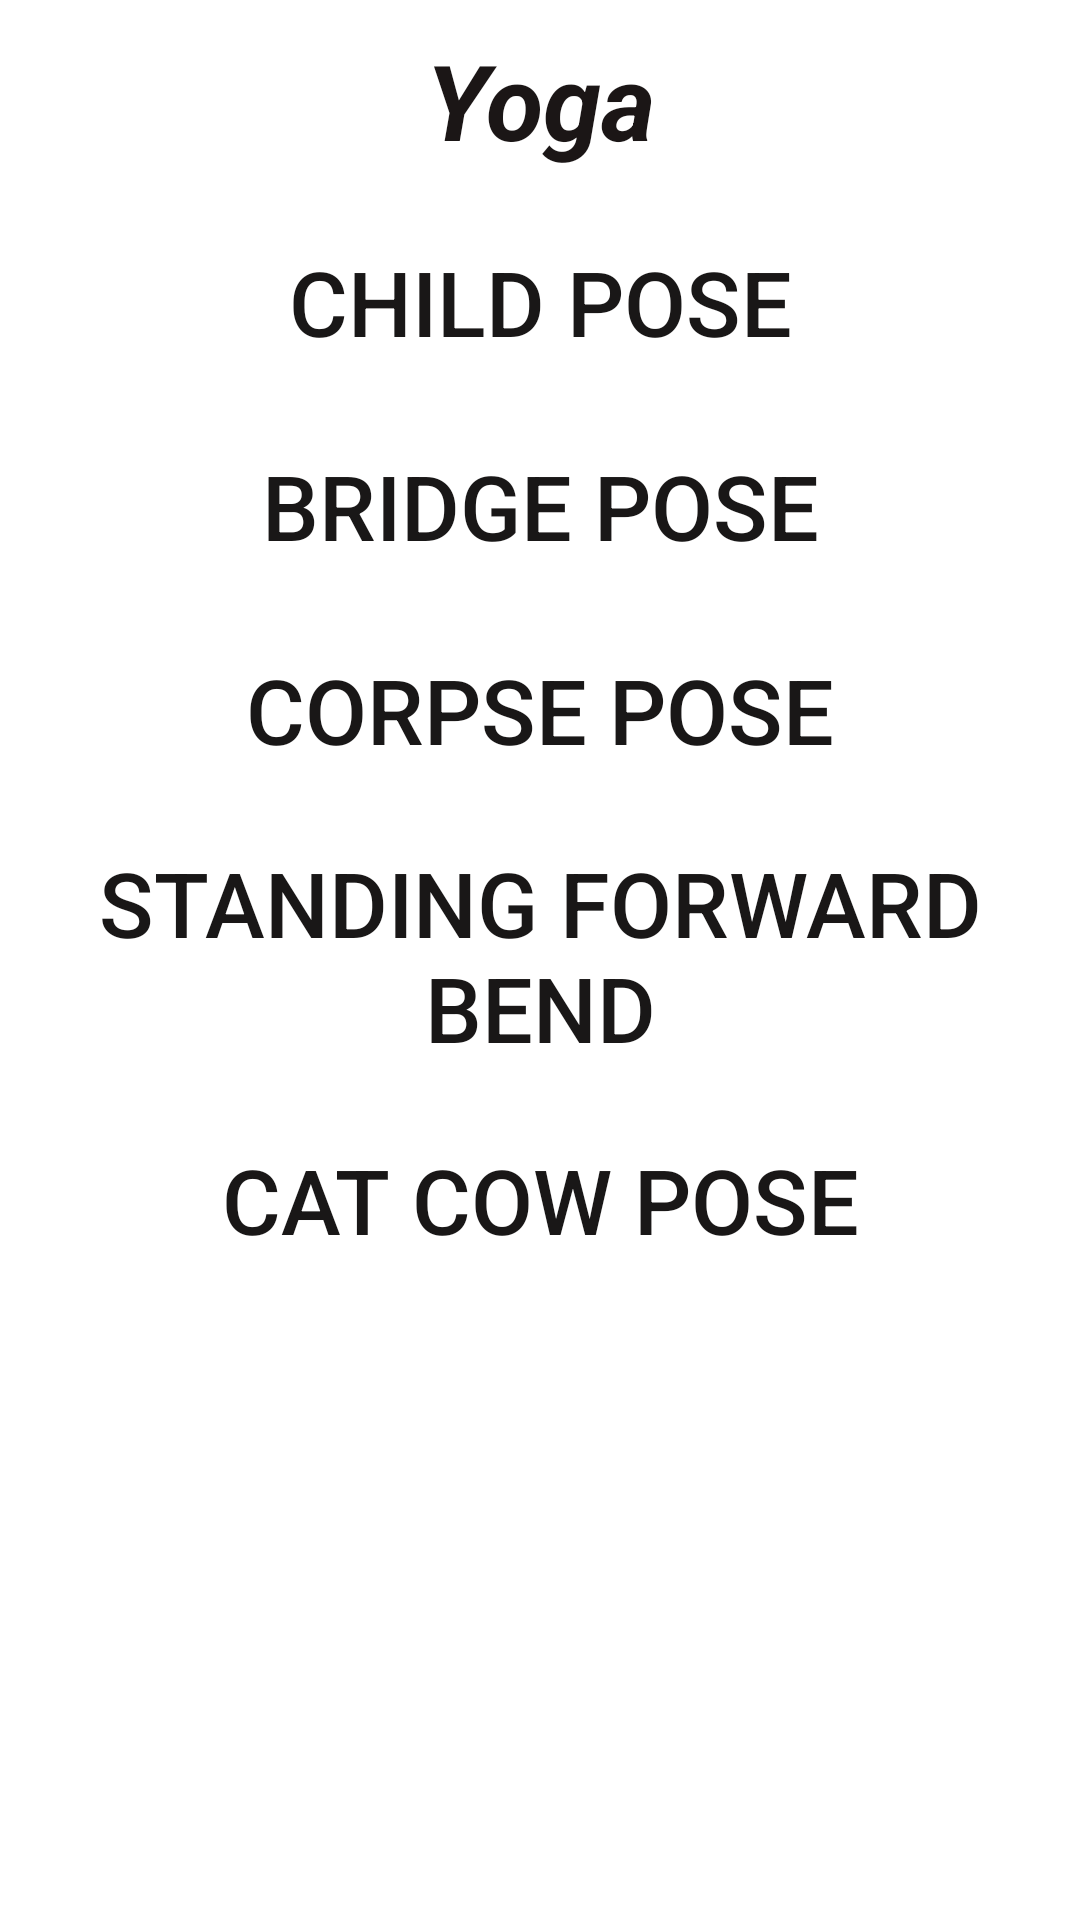

Produce the Android XML layout that renders to this screen, including the resource entries it uses.
<!-- AndroidManifest.xml: application theme Theme.BreathiFier -->
<!-- res/layout/activity_yoga_intro.xml -->
<?xml version="1.0" encoding="utf-8"?>
<androidx.constraintlayout.widget.ConstraintLayout xmlns:android="http://schemas.android.com/apk/res/android"
    xmlns:app="http://schemas.android.com/apk/res-auto"
    xmlns:tools="http://schemas.android.com/tools"
    android:layout_width="match_parent"
    android:layout_height="match_parent"
    tools:context=".YogaIntro">

    <LinearLayout
        android:layout_width="match_parent"
        android:layout_height="match_parent"
        android:orientation="vertical"
        tools:layout_editor_absoluteX="0dp"
        tools:layout_editor_absoluteY="0dp">

        <TextView
            android:id="@+id/britv2"
            android:layout_width="match_parent"
            android:layout_height="wrap_content"
            android:layout_marginTop="10dp"
            android:gravity="center"
            android:text="Yoga"
            android:textColor="#1B1616"
            android:textSize="35sp"
            android:textStyle="bold|italic" />

        <Button
            android:id="@+id/yoga1"
            android:layout_width="350dp"
            android:layout_gravity="center"
            android:background="@drawable/shapebutton"
            android:layout_height="wrap_content"
            android:layout_marginTop="20sp"
            android:text="Child Pose"
            android:textColor="#191717"
            android:textSize="30sp"
            app:backgroundTint="#AAC0D1" />

        <Button
            android:id="@+id/yoga2"
            android:layout_width="350dp"
            android:layout_gravity="center"
            android:background="@drawable/shapebutton"
            android:layout_height="wrap_content"
            android:layout_marginTop="20sp"
            android:text="Bridge Pose"
            android:textColor="#191717"
            android:textSize="30sp"
            app:backgroundTint="#AAC0D1" />

        <Button
            android:id="@+id/yoga3"
            android:layout_width="350dp"
            android:layout_gravity="center"
            android:background="@drawable/shapebutton"
            android:layout_height="wrap_content"
            android:layout_marginTop="20sp"
            android:text="corpse pose"
            android:textColor="#191717"
            android:textSize="30sp"
            app:backgroundTint="#AAC0D1" />


        <Button
            android:id="@+id/yoga4"
            android:layout_width="350dp"
            android:layout_gravity="center"
            android:background="@drawable/shapebutton"
            android:layout_height="wrap_content"
            android:layout_marginTop="20sp"
            android:text="standing forward bend"
            android:textColor="#191717"
            android:textSize="30sp"
            app:backgroundTint="#AAC0D1" />


        <Button
            android:id="@+id/yoga5"
            android:layout_width="350dp"
            android:layout_gravity="center"
            android:background="@drawable/shapebutton"
            android:layout_height="wrap_content"
            android:layout_marginTop="20sp"
            android:text="cat cow pose"
            android:textColor="#191717"
            android:textSize="30sp"
            app:backgroundTint="#AAC0D1" />

    </LinearLayout>

</androidx.constraintlayout.widget.ConstraintLayout>
<!-- resources referenced by this layout -->
<resources>
  <style name="Theme.BreathiFier" parent="Theme.MaterialComponents.DayNight.DarkActionBar">
          
          <item name="colorPrimary">@color/purple_500</item>
          <item name="colorPrimaryVariant">@color/purple_700</item>
          <item name="colorOnPrimary">@color/white</item>
          
          <item name="colorSecondary">@color/teal_200</item>
          <item name="colorSecondaryVariant">@color/teal_700</item>
          <item name="colorOnSecondary">@color/black</item>
          
          <item name="android:statusBarColor" tools:targetApi="l">?attr/colorPrimaryVariant</item>
          
      </style>
  <!-- not gathered from this repository: default colours our renderer supplied (Android Studio template values) -->
  <color name="purple_500">#FF6200EE</color>
  <color name="purple_700">#FF3700B3</color>
  <color name="teal_200">#FF03DAC5</color>
  <color name="teal_700">#FF018786</color>
  <color name="black">#FF000000</color>
  <color name="white">#FFFFFFFF</color>
</resources>
